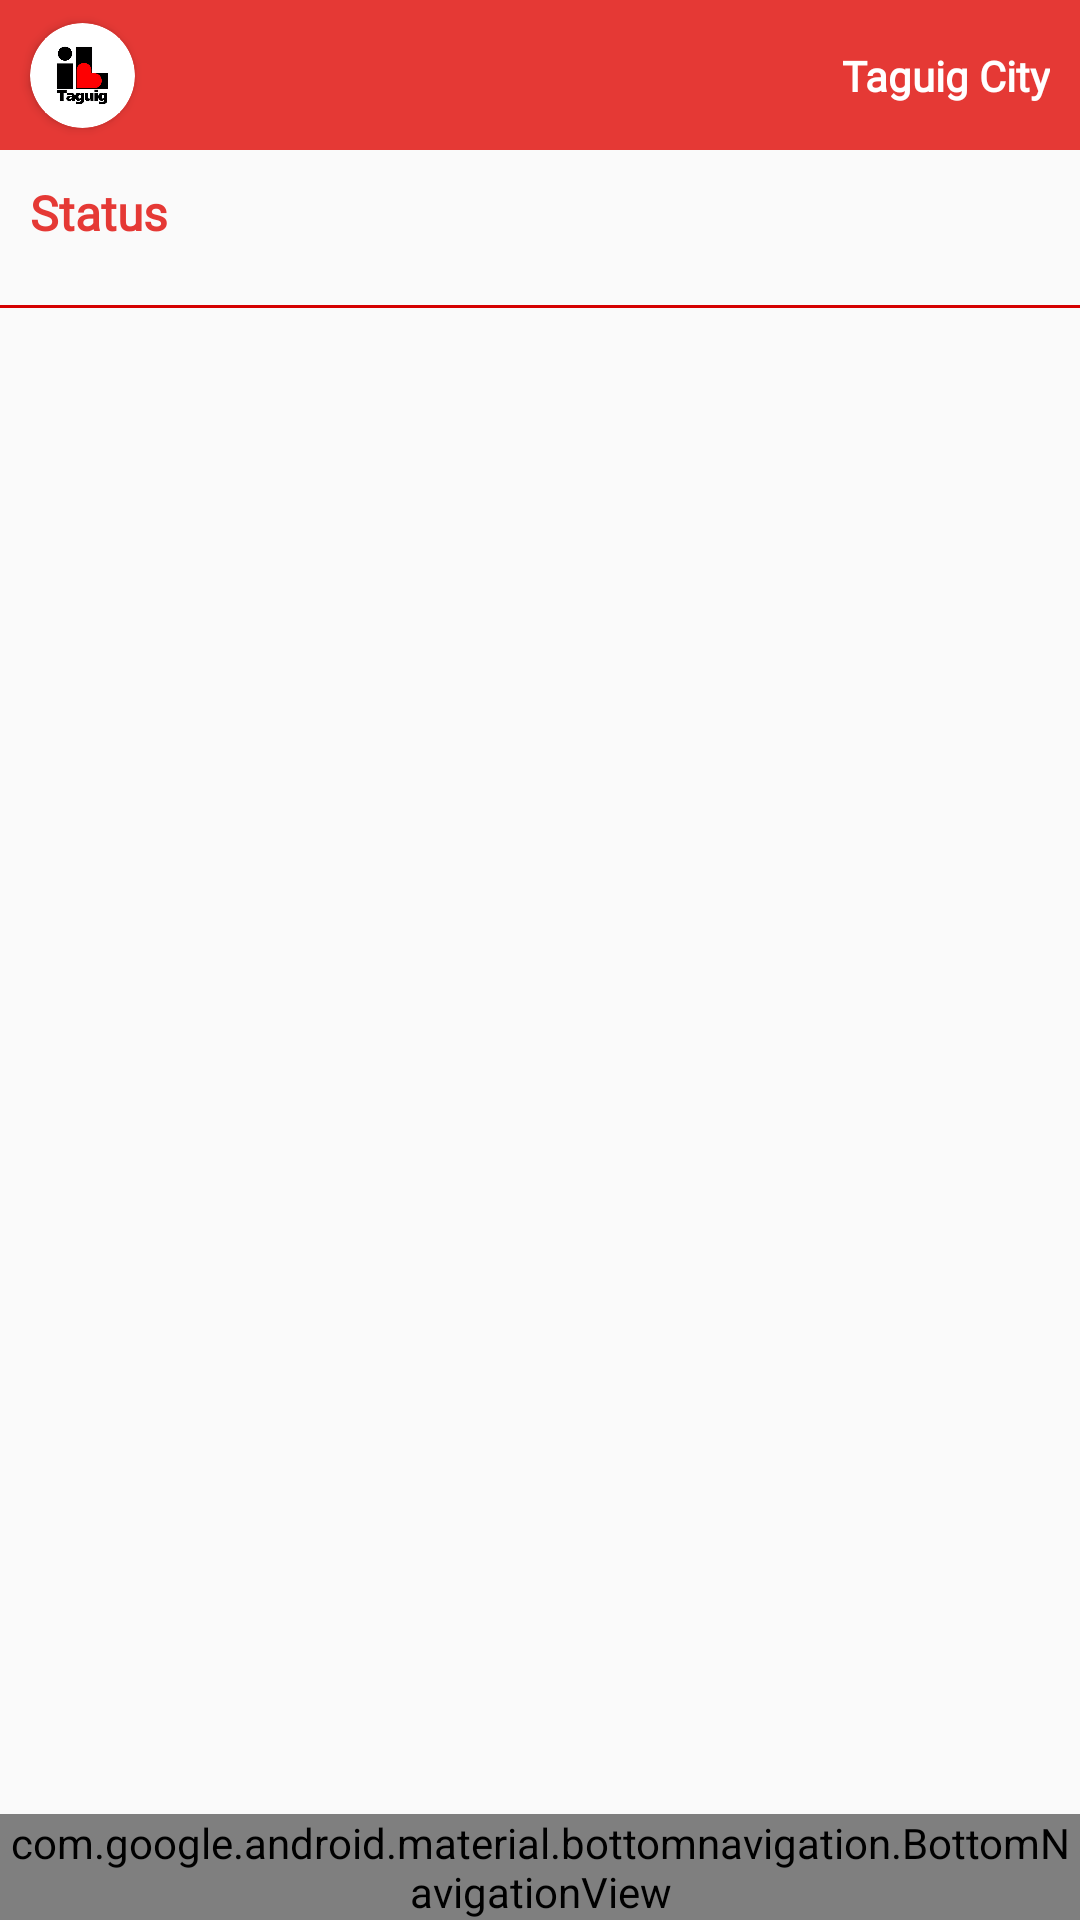

This screen was rendered from an Android layout file. Write that file and the resources it references.
<!-- AndroidManifest.xml: application theme Theme.Hall_event_reservation_system -->
<!-- res/layout/activity_nav_status.xml -->
<?xml version="1.0" encoding="utf-8"?>
<RelativeLayout xmlns:android="http://schemas.android.com/apk/res/android"
    xmlns:app="http://schemas.android.com/apk/res-auto"
    xmlns:tools="http://schemas.android.com/tools"
    android:layout_width="match_parent"
    android:layout_height="match_parent"
    tools:context=".nav_status">


    <androidx.constraintlayout.widget.ConstraintLayout
        android:id="@+id/topnav"
        android:layout_width="match_parent"
        android:layout_height="50dp"
        android:background="@color/maroon">


        <androidx.cardview.widget.CardView
            android:layout_width="35dp"
            android:layout_height="35dp"
            android:layout_marginStart="10dp"
            app:cardCornerRadius="90dp"
            app:layout_constraintBottom_toBottomOf="parent"
            app:layout_constraintStart_toStartOf="parent"
            app:layout_constraintTop_toTopOf="parent">

            <ImageView
                android:layout_width="match_parent"
                android:layout_height="match_parent"
                android:layout_margin="5dp"
                android:src="@drawable/tag">

            </ImageView>
        </androidx.cardview.widget.CardView>

        <TextView
            android:layout_width="wrap_content"
            android:layout_height="wrap_content"
            android:layout_marginTop="4dp"
            android:layout_marginEnd="10dp"
            android:layout_marginBottom="4dp"
            android:fontFamily="@font/bentonsansregular"
            android:text="Taguig City"
            android:textColor="@color/white"
            android:textStyle="bold"
            app:layout_constraintBottom_toBottomOf="parent"
            app:layout_constraintEnd_toEndOf="parent"
            app:layout_constraintTop_toTopOf="parent"

            ></TextView>

    </androidx.constraintlayout.widget.ConstraintLayout>


    <TextView
        android:id="@+id/text1"
        android:layout_width="match_parent"
        android:layout_height="wrap_content"
        android:layout_below="@id/topnav"
        android:layout_marginTop="10dp"
        android:fontFamily="@font/bentonsansregular"
        android:paddingStart="10dp"
        android:text="Status"
        android:textColor="@color/maroon"
        android:textSize="16dp"
        android:textStyle="bold"></TextView>
    <View
        android:id="@+id/v1"
        android:layout_below="@id/text1"
        android:layout_marginTop="20dp"
        android:background="@color/maroon_400"
        android:layout_width="match_parent"
        android:layout_height="1dp"></View>

    <androidx.recyclerview.widget.RecyclerView
        android:id="@+id/recycle_view"
        android:layout_width="match_parent"
        android:layout_height="match_parent"
        android:layout_above="@id/bottom_navigation_users"
        android:layout_below="@id/v1"></androidx.recyclerview.widget.RecyclerView>


    <com.google.android.material.bottomnavigation.BottomNavigationView
        android:id="@+id/bottom_navigation_users"
        android:theme="@style/Theme.Material3.Light.NoActionBar"
        android:layout_width="match_parent"
        android:layout_height="wrap_content"
        android:layout_alignParentBottom="true"
        app:labelVisibilityMode="labeled"
        app:itemRippleColor="@color/maroon"
        app:itemIconTint="@color/maroon"
        app:itemTextColor="@color/maroon"
        app:itemBackground="@color/white"
        app:itemActiveIndicatorStyle="@style/App.Custom.Indicator"
        app:menu="@menu/users_menu"></com.google.android.material.bottomnavigation.BottomNavigationView>



</RelativeLayout>
<!-- resources referenced by this layout -->
<resources>
  <color name="maroon">#E53935</color>
  <color name="maroon_400">#D50000</color>
  <color name="white">#FFFFFFFF</color>
  <!-- drawable tag: png bitmap (drawable-v24, 2724 bytes) -->
  <style name="App.Custom.Indicator" parent="Widget.Material3.BottomNavigationView.ActiveIndicator">
          <item name="android:color">@color/maroon_light</item>
          <item name="rippleColor">@color/maroon_400</item>
  
      </style>
  <style name="Theme.Hall_event_reservation_system" parent="Theme.MaterialComponents.Light.NoActionBar.Bridge">
          
          <item name="colorPrimary">@color/purple_500</item>
          <item name="colorPrimaryVariant">@color/purple_700</item>
          <item name="colorOnPrimary">@color/white</item>
          
          <item name="colorSecondary">@color/teal_200</item>
          <item name="colorSecondaryVariant">@color/teal_700</item>
          <item name="colorOnSecondary">@color/black</item>
          
          <item name="android:statusBarColor" tools:targetApi="l">@color/maroon_400</item>
          
      </style>
  <color name="maroon_light">#FFEBEE</color>
  <color name="purple_500">#FF6200EE</color>
  <color name="purple_700">#FF3700B3</color>
  <color name="teal_200">#FF03DAC5</color>
  <color name="teal_700">#FF018786</color>
  <color name="black">#FF000000</color>
</resources>
